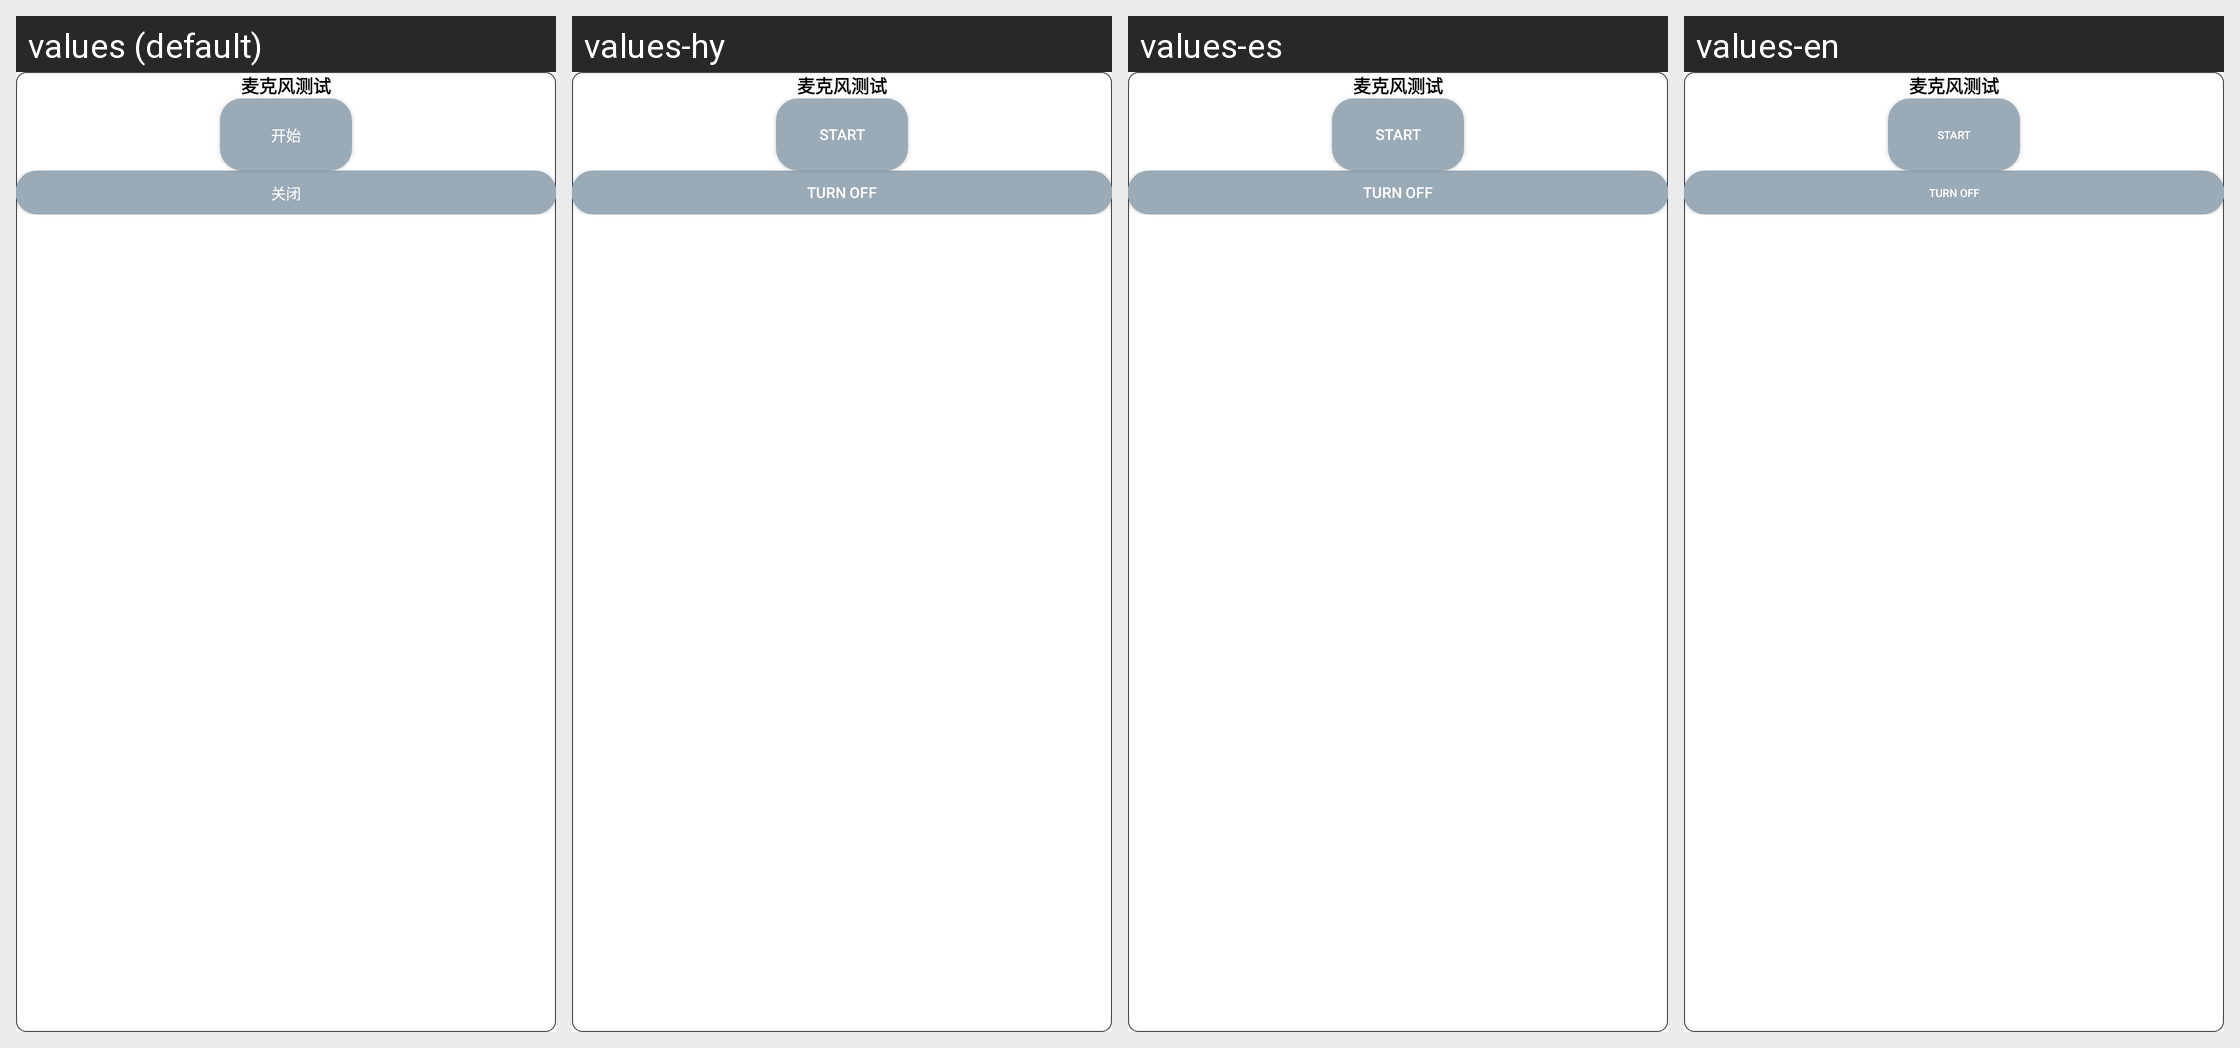

Locale-by-locale string values for the Android screen shown in this grid:
Android screen res/layout/layout_microphone_test.xml rendered under 4 locales, left to right: values (default), values-hy, values-es, values-en. Device: Nexus 5 (rendered at 1080×1920; each locale shown at half size, 540×960, under a caption strip naming it); theme AppTheme.
Other locales in the repository, not shown: values-ar, values-de, values-en-rUK, values-en-rUS, values-en-rZA, values-fr, values-it, values-ko, values-pl, values-th.
Strings drawn on this screen, with the default value and each locale's value (text and hints the layout hard-codes, and strings that could not be matched under every locale, appear in the picture but are not listed):

microphone_test
  values: 麦克风测试
  values-hy: 麦克风测试  [not translated; the default value is used]
  values-es: 麦克风测试  [not translated; the default value is used]
  values-en: 麦克风测试  [not translated; the default value is used]

start
  values: 开始
  values-hy: Start
  values-es: Start
  values-en: Start

lab_disable
  values: 关闭
  values-hy: Turn off
  values-es: Turn off
  values-en: Turn off
